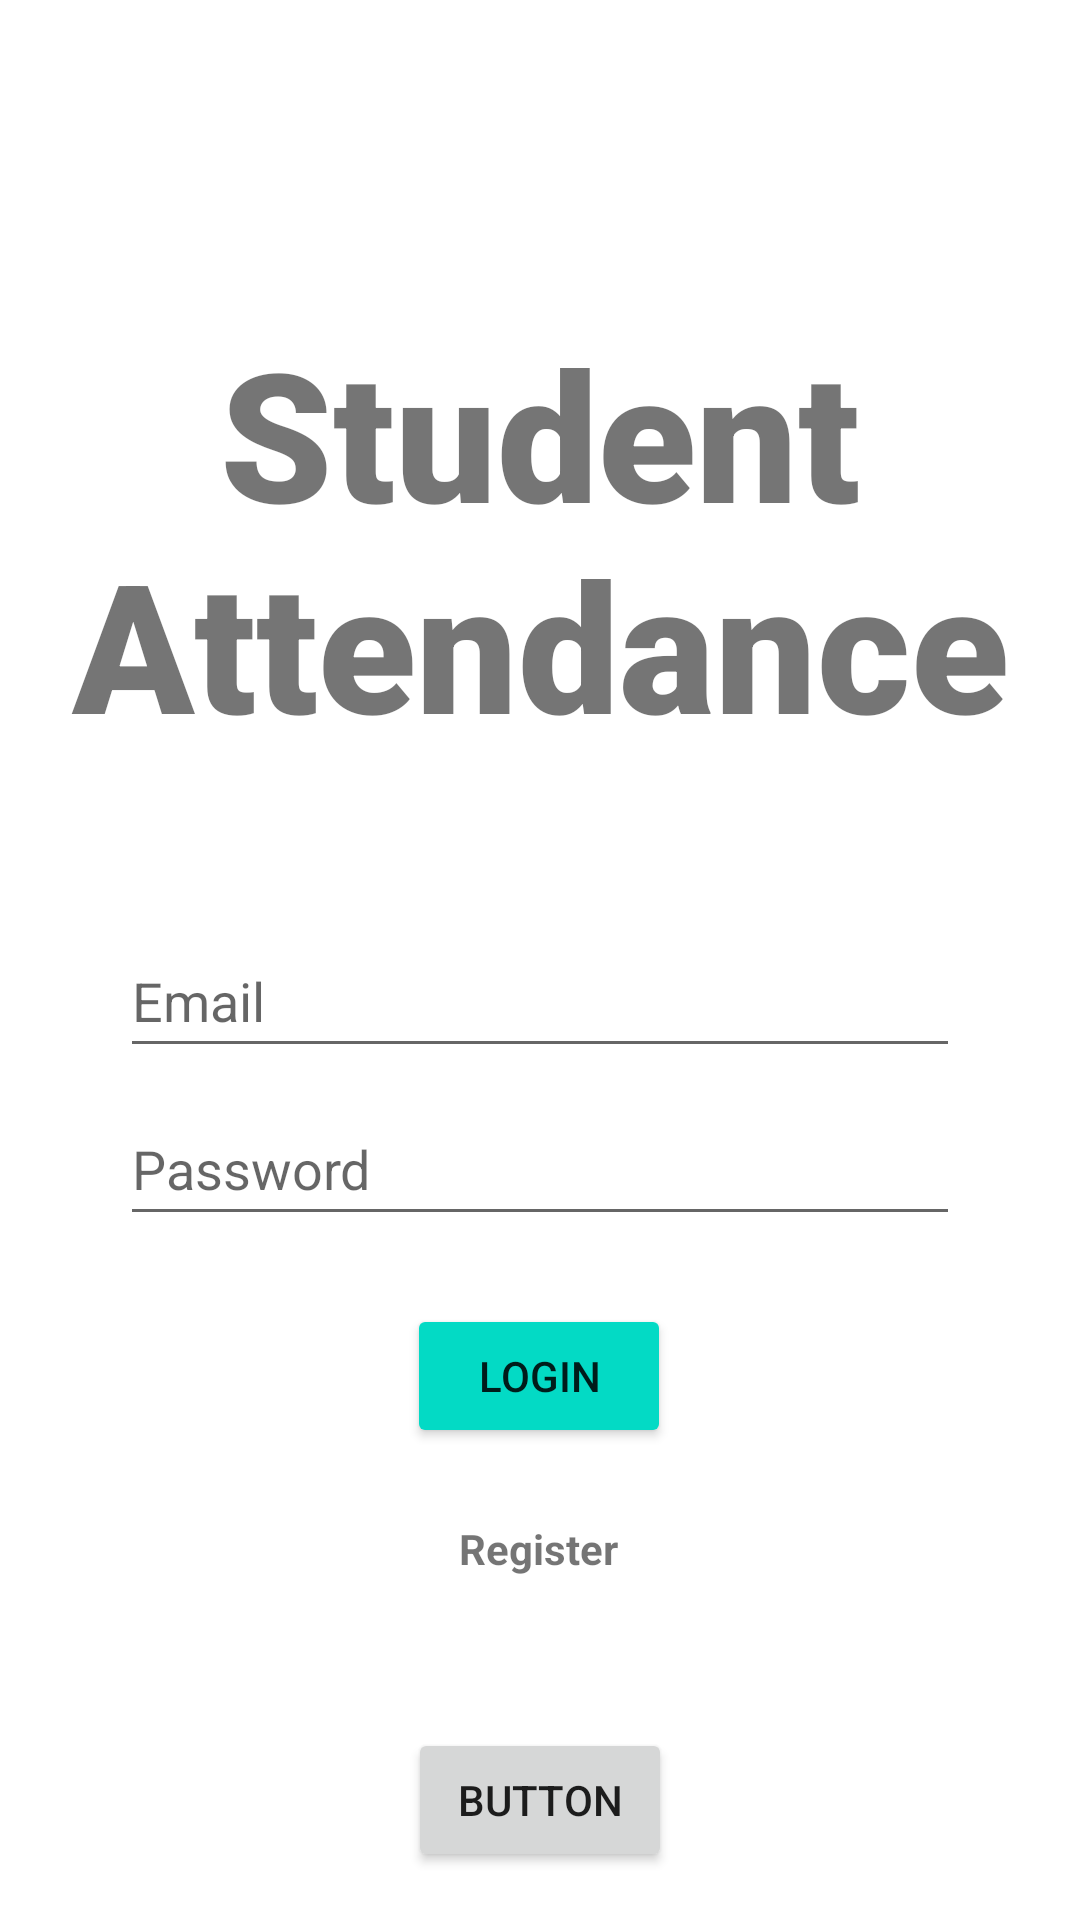

Produce the Android XML layout that renders to this screen, including the resource entries it uses.
<!-- AndroidManifest.xml: application theme Theme.EE193Take2 -->
<!-- res/layout/fragment_login.xml -->
<?xml version="1.0" encoding="utf-8"?>
<androidx.constraintlayout.widget.ConstraintLayout xmlns:android="http://schemas.android.com/apk/res/android"
    xmlns:app="http://schemas.android.com/apk/res-auto"
    xmlns:tools="http://schemas.android.com/tools"
    android:id="@+id/container"
    android:layout_width="match_parent"
    android:layout_height="match_parent"
    android:paddingLeft="@dimen/fragment_horizontal_margin"
    android:paddingTop="@dimen/fragment_vertical_margin"
    android:paddingRight="@dimen/fragment_horizontal_margin"
    android:paddingBottom="@dimen/fragment_vertical_margin"
    tools:context=".ui.login.LoginFragment">

    <EditText
        android:id="@+id/username"
        android:layout_width="0dp"
        android:layout_height="wrap_content"
        android:layout_marginStart="24dp"
        android:layout_marginTop="292dp"
        android:layout_marginEnd="24dp"
        android:hint="@string/prompt_email"
        android:inputType="textEmailAddress"
        android:minHeight="48dp"
        android:selectAllOnFocus="true"
        app:layout_constraintEnd_toEndOf="parent"
        app:layout_constraintHorizontal_bias="1.0"
        app:layout_constraintStart_toStartOf="parent"
        app:layout_constraintTop_toTopOf="parent" />

    <EditText
        android:id="@+id/password"
        android:layout_width="0dp"
        android:layout_height="wrap_content"
        android:layout_marginStart="24dp"
        android:layout_marginTop="8dp"
        android:layout_marginEnd="24dp"
        android:hint="@string/prompt_password"
        android:imeActionLabel="@string/action_sign_in_short"
        android:imeOptions="actionDone"
        android:inputType="textPassword"
        android:minHeight="48dp"
        android:selectAllOnFocus="true"
        app:layout_constraintEnd_toEndOf="parent"
        app:layout_constraintStart_toStartOf="parent"
        app:layout_constraintTop_toBottomOf="@+id/username" />

    <Button
        android:id="@+id/login"
        android:layout_width="wrap_content"
        android:layout_height="wrap_content"
        android:layout_gravity="start"
        android:layout_marginStart="48dp"
        android:layout_marginTop="16dp"
        android:layout_marginEnd="48dp"
        android:layout_marginBottom="64dp"
        android:backgroundTint="@color/teal_200"
        android:text="@string/Login"
        app:layout_constraintBottom_toBottomOf="parent"
        app:layout_constraintEnd_toEndOf="parent"
        app:layout_constraintHorizontal_bias="0.497"
        app:layout_constraintStart_toStartOf="parent"
        app:layout_constraintTop_toBottomOf="@+id/password"
        app:layout_constraintVertical_bias="0.078" />

    <ProgressBar
        android:id="@+id/loading"
        android:layout_width="wrap_content"
        android:layout_height="wrap_content"
        android:layout_gravity="center"
        android:layout_marginStart="32dp"
        android:layout_marginTop="64dp"
        android:layout_marginEnd="32dp"
        android:layout_marginBottom="64dp"
        android:visibility="gone"
        app:layout_constraintBottom_toBottomOf="parent"
        app:layout_constraintEnd_toEndOf="@+id/password"
        app:layout_constraintStart_toStartOf="@+id/password"
        app:layout_constraintTop_toTopOf="parent"
        app:layout_constraintVertical_bias="0.3" />

    <TextView
        android:id="@+id/LoginBanner"
        android:layout_width="wrap_content"
        android:layout_height="wrap_content"
        android:layout_marginTop="88dp"
        android:fontFamily="sans-serif-black"
        android:text="Student Attendance"
        android:textAlignment="center"
        android:textSize="60sp"
        android:textStyle="bold"
        app:layout_constraintEnd_toEndOf="parent"
        app:layout_constraintStart_toStartOf="parent"
        app:layout_constraintTop_toTopOf="parent" />

    <TextView
        android:id="@+id/register"
        android:layout_width="wrap_content"
        android:layout_height="wrap_content"
        android:layout_marginTop="24dp"
        android:text="Register"
        android:textStyle="bold"
        app:layout_constraintEnd_toEndOf="parent"
        app:layout_constraintHorizontal_bias="0.498"
        app:layout_constraintStart_toStartOf="parent"
        app:layout_constraintTop_toBottomOf="@+id/login" />

    <Button
        android:id="@+id/login_bypass_button"
        android:layout_width="wrap_content"
        android:layout_height="wrap_content"
        android:text="Button"
        app:layout_constraintBottom_toBottomOf="parent"
        app:layout_constraintEnd_toEndOf="parent"
        app:layout_constraintStart_toStartOf="parent" />

</androidx.constraintlayout.widget.ConstraintLayout>
<!-- resources referenced by this layout -->
<resources>
  <color name="teal_200">#FF03DAC5</color>
  <dimen name="fragment_horizontal_margin">16dp</dimen>
  <dimen name="fragment_vertical_margin">16dp</dimen>
  <string name="Login">LOGIN</string>
  <string name="action_sign_in_short">Sign in</string>
  <string name="prompt_email">Email</string>
  <string name="prompt_password">Password</string>
  <style name="Theme.EE193Take2" parent="Theme.MaterialComponents.DayNight.NoActionBar">
          
          <item name="colorPrimary">@color/teal_200</item>
          <item name="colorPrimaryVariant">@color/teal_200</item>
          <item name="colorOnPrimary">@color/white</item>
          
          <item name="colorSecondary">@color/teal_200</item>
          <item name="colorSecondaryVariant">@color/teal_700</item>
          <item name="colorOnSecondary">@color/black</item>
          
          <item name="android:statusBarColor">?attr/colorPrimaryVariant</item>
          
      </style>
  <color name="white">#FFFFFFFF</color>
  <color name="teal_700">#FF018786</color>
  <color name="black">#FF000000</color>
</resources>
